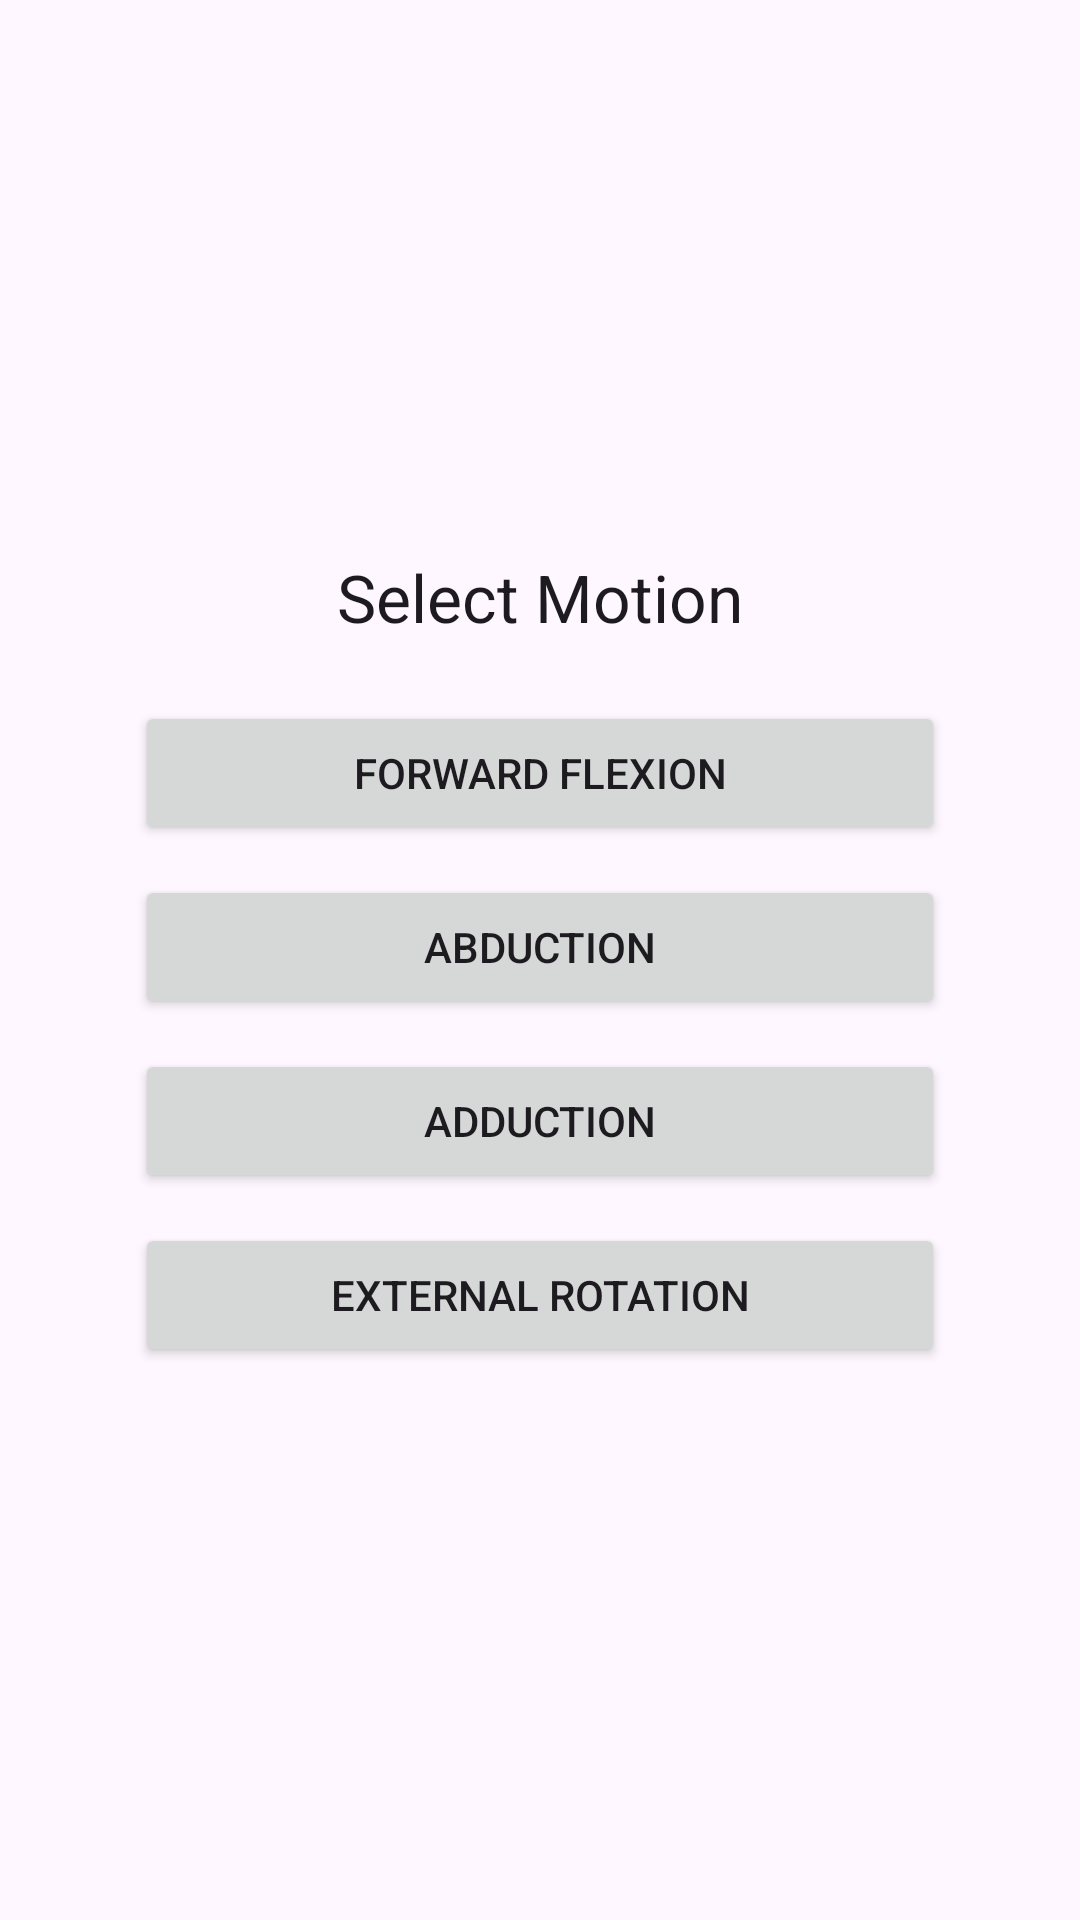

Write the Android layout XML for this screen, with the resource values it uses.
<!-- AndroidManifest.xml: application theme Theme.Romcli -->
<!-- res/layout/fragment_shoulder_analysis.xml -->
<?xml version="1.0" encoding="utf-8"?>
<FrameLayout xmlns:android="http://schemas.android.com/apk/res/android"
    xmlns:tools="http://schemas.android.com/tools"
    android:layout_width="match_parent"
    android:layout_height="match_parent"
    tools:context=".ui.fragment.ShoulderAnalysisFragment">

    <androidx.constraintlayout.widget.ConstraintLayout
        android:layout_width="match_parent"
        android:layout_height="match_parent">

        <LinearLayout
            android:layout_width="match_parent"
            android:layout_height="match_parent"
            android:gravity="center_vertical"
            android:orientation="vertical"
            tools:layout_editor_absoluteX="0dp"
            tools:layout_editor_absoluteY="-16dp">

            <TextView
                android:id="@+id/analysisHeader"
                android:layout_width="match_parent"
                android:layout_height="wrap_content"
                android:layout_marginBottom="20dp"
                android:text="Select Motion"
                android:textAlignment="center"
                android:textAppearance="@style/TextAppearance.AppCompat.Large" />

            <Button
                android:id="@+id/forwardFlexionSelector"
                android:layout_width="match_parent"
                android:layout_height="wrap_content"
                android:layout_marginLeft="45dp"
                android:layout_marginRight="45dp"
                android:layout_marginBottom="10dp"
                android:text="Forward Flexion" />

            <Button
                android:id="@+id/abductionSelector"
                android:layout_width="match_parent"
                android:layout_height="wrap_content"
                android:layout_marginLeft="45dp"
                android:layout_marginRight="45dp"
                android:layout_marginBottom="10dp"
                android:text="Abduction" />

            <Button
                android:id="@+id/adductionSelector"
                android:layout_width="match_parent"
                android:layout_height="wrap_content"
                android:layout_marginLeft="45dp"
                android:layout_marginRight="45dp"
                android:layout_marginBottom="10dp"
                android:text="Adduction" />

            <Button
                android:id="@+id/externalRotationSelector"
                android:layout_width="match_parent"
                android:layout_height="wrap_content"
                android:layout_marginLeft="45dp"
                android:layout_marginRight="45dp"
                android:text="External Rotation" />

        </LinearLayout>
    </androidx.constraintlayout.widget.ConstraintLayout>

</FrameLayout>
<!-- resources referenced by this layout -->
<resources>
  <style name="Theme.Romcli" parent="Base.Theme.Romcli" />
  <style name="Base.Theme.Romcli" parent="Theme.Material3.DayNight.NoActionBar">
          
          
      </style>
</resources>
